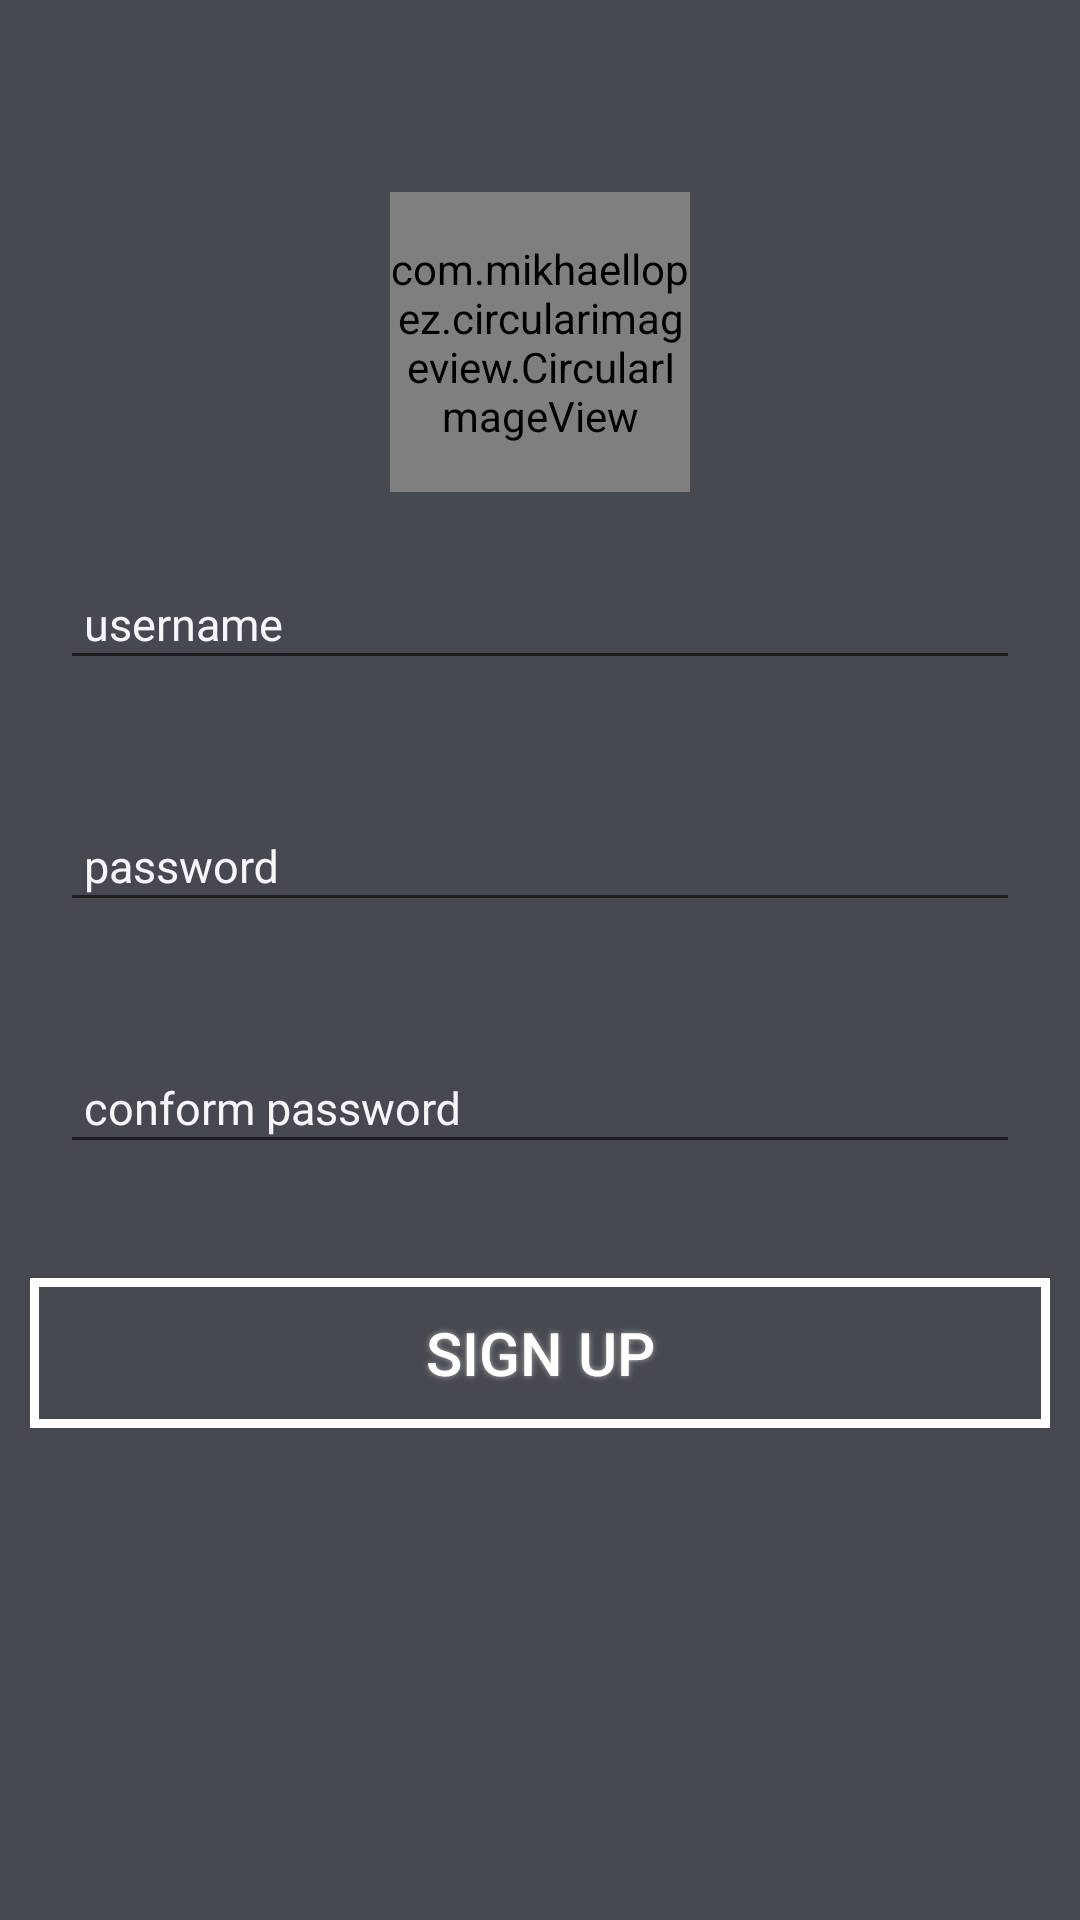

Produce the Android XML layout that renders to this screen, including the resource entries it uses.
<!-- AndroidManifest.xml: application theme MaterialTheme -->
<!-- res/layout/activity_sign_up.xml -->
<?xml version="1.0" encoding="utf-8"?>
<RelativeLayout xmlns:android="http://schemas.android.com/apk/res/android"
    xmlns:app="http://schemas.android.com/apk/res-auto"
    xmlns:tools="http://schemas.android.com/tools"
    android:layout_width="match_parent"
    android:layout_height="match_parent"
    android:background="@color/activityBackground"
    android:orientation="vertical"
    tools:context="game_on_ha.jokes.log_in.LogIn">

    <com.mikhaellopez.circularimageview.CircularImageView
        android:id="@+id/person"
        android:layout_width="100dp"
        android:layout_height="100dp"
        android:layout_above="@+id/linearLayout"
        android:layout_centerInParent="true"
        android:layout_gravity="center"
        android:layout_marginTop="10dp"
        android:src="@drawable/person" />


    <LinearLayout
        android:id="@+id/linearLayout"
        android:layout_width="match_parent"
        android:layout_height="wrap_content"
        android:layout_centerHorizontal="true"
        android:layout_centerVertical="true"
        android:layout_marginLeft="10dp"

        android:layout_marginRight="10dp"
        android:orientation="vertical">

        <android.support.design.widget.TextInputLayout
            android:id="@+id/username_layout_sign_up"
            android:layout_width="match_parent"
            android:layout_height="wrap_content"
            android:layout_marginBottom="8dp"
            android:layout_marginTop="8dp"
            android:textColorHint="@color/off_white">

            <EditText
                android:id="@+id/username_sign_up"
                android:layout_width="match_parent"
                android:layout_height="wrap_content"
                android:layout_margin="10dp"
                android:hint="username"
                android:padding="8dp"
                android:textColor="@color/off_white"
                android:textSize="15sp" />
        </android.support.design.widget.TextInputLayout>


        <android.support.design.widget.TextInputLayout
            android:id="@+id/password_layout_sign_up"
            android:layout_width="match_parent"
            android:layout_height="wrap_content"
            android:layout_marginBottom="8dp"
            android:layout_marginTop="8dp"
            android:textColorHint="@color/off_white">

            <EditText
                android:id="@+id/password_sign_up"
                android:layout_width="match_parent"
                android:layout_height="wrap_content"
                android:layout_margin="10dp"
                android:hint="password"
                android:inputType="textPassword"
                android:padding="8dp"
                android:textColor="@color/off_white"
                android:textSize="15sp" />
        </android.support.design.widget.TextInputLayout>

        <android.support.design.widget.TextInputLayout
            android:id="@+id/cnf_password_layout_sign_up"
            android:layout_width="match_parent"
            android:layout_height="wrap_content"
            android:layout_marginBottom="8dp"
            android:layout_marginTop="8dp"
            android:textColorHint="@color/off_white">

            <EditText
                android:id="@+id/cnf_password_sign_up"
                android:layout_width="match_parent"
                android:layout_height="wrap_content"
                android:layout_margin="10dp"
                android:hint="conform password"
                android:inputType="textPassword"
                android:padding="8dp"
                android:textColor="@color/off_white"
                android:textSize="15sp" />
        </android.support.design.widget.TextInputLayout>

        <Button
            android:id="@+id/signup_btn"
            android:layout_width="match_parent"
            android:layout_height="wrap_content"
            android:layout_marginTop="20dp"
            android:background="@drawable/buttonshape"
            android:shadowColor="#A8A8A8"
            android:shadowDx="0"

            android:shadowDy="0"
            android:shadowRadius="5"
            android:text="Sign Up"
            android:textColor="#FFFFFF"
            android:textSize="20sp" />


    </LinearLayout>


</RelativeLayout>
<!-- resources referenced by this layout -->
<resources>
  <color name="activityBackground">#464950</color>
  <color name="off_white">#f5f6fa</color>3b3e47
  <!-- drawable buttonshape (drawable) -->
  <?xml version="1.0" encoding="utf-8"?>
  <shape xmlns:android="http://schemas.android.com/apk/res/android"
      android:shape="rectangle">
      <corners android:radius="0dp" />
      <gradient
          android:angle="45"
          android:centerColor="#464950"
          android:centerX="35%"
          android:endColor="#464950"
          android:startColor="#464950"
          android:type="linear" />
  
      <size
          android:width="270dp"
          android:height="50dp" />
      <stroke
          android:width="3dp"
          android:color="#ffffff" />
  </shape>
  <!-- drawable person: png bitmap (drawable, 733 bytes) -->
  <style name="MaterialTheme" parent="ParentTheme">
  
      </style>
  <style name="ParentTheme" parent="Theme.AppCompat.Light.NoActionBar">
          
          <item name="colorPrimary">@color/colorPrimary</item>
          <item name="colorPrimaryDark">@color/colorPrimaryDark</item>
          <item name="colorAccent">@color/off_white</item>
  
      </style>
  <color name="colorPrimary">#4b4d59</color>
  <color name="colorPrimaryDark">#242833</color>
</resources>
